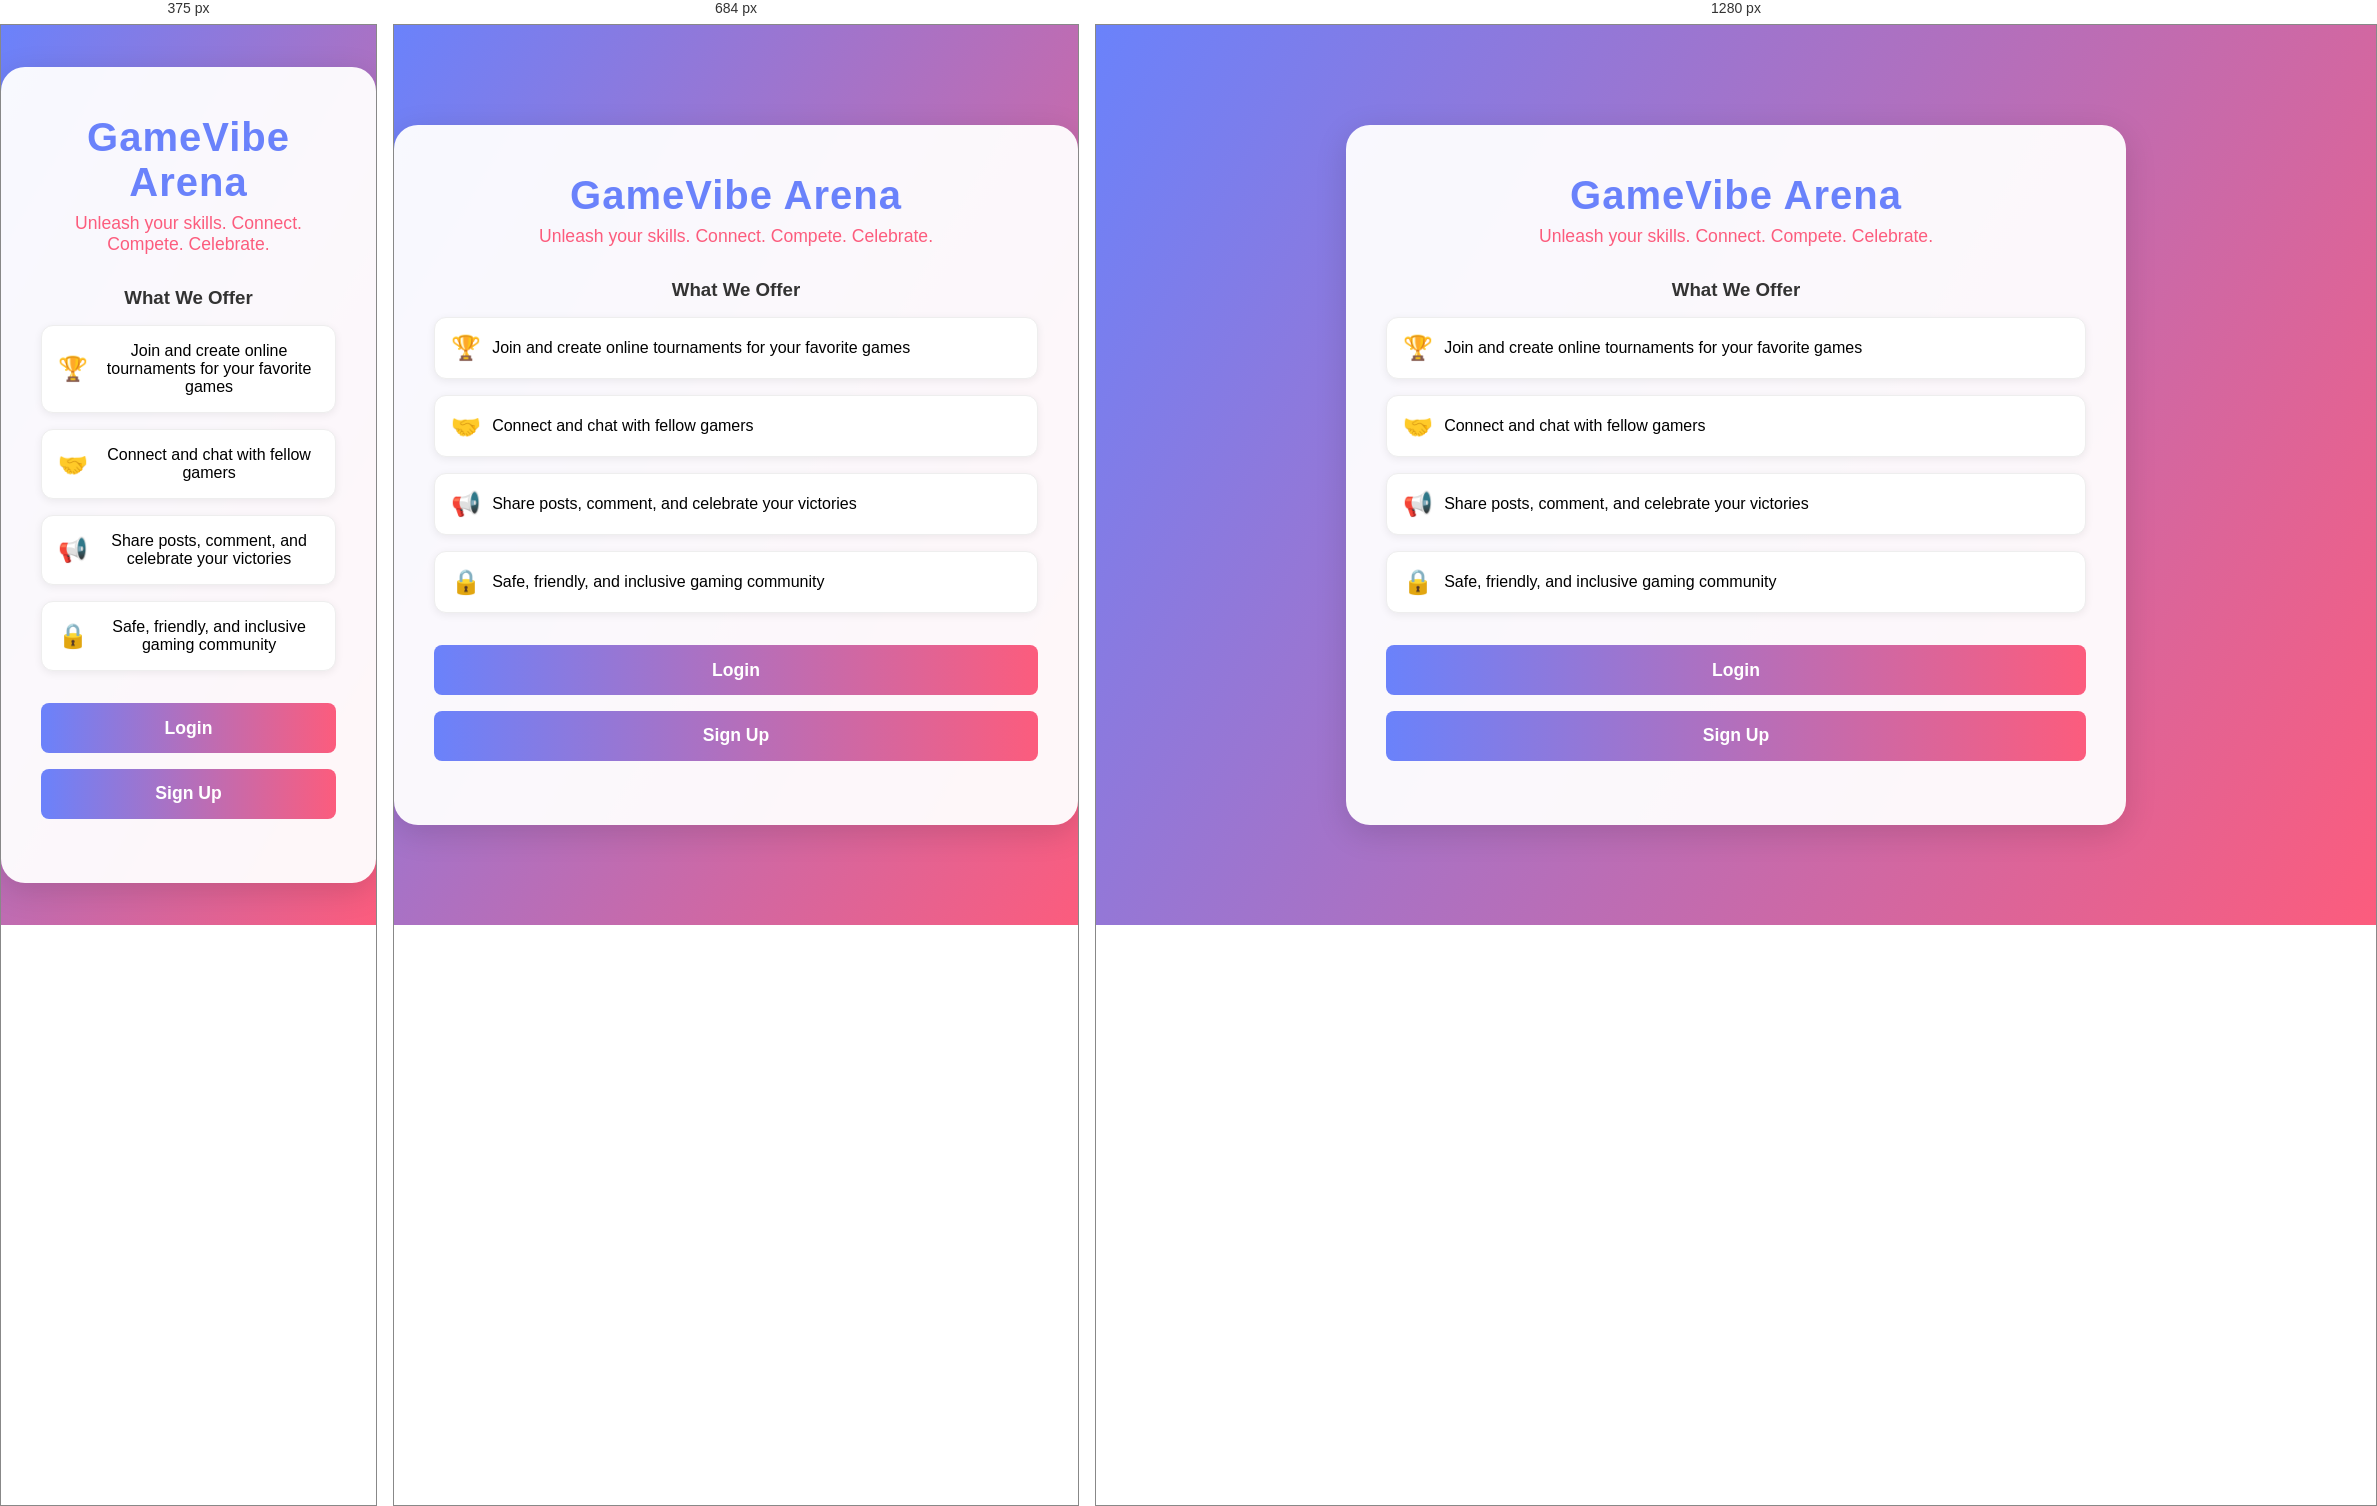
Rendered at 375 px, 684 px and 1280 px, left to right.

<!-- file: landing.html -->
<!DOCTYPE html>
<html lang="en">
<head>
  <meta charset="UTF-8">
  <title>Welcome to GameVibe Arena</title>
  <meta name="viewport" content="width=device-width, initial-scale=1.0">
  <link rel="stylesheet" href="styles/main.css">
  <style>
    body {
      background: linear-gradient(120deg, #6a82fb 0%, #fc5c7d 100%);
      min-height: 100vh;
      margin: 0;
      display: flex;
      align-items: center;
      justify-content: center;
      font-family: 'Segoe UI', Arial, sans-serif;
    }
    .cover-container {
      background: rgba(255,255,255,0.95);
      border-radius: 24px;
      box-shadow: 0 8px 32px #0002;
      padding: 3rem 2.5rem;
      text-align: center;
      max-width: 700px;
      width: 100%;
      animation: fadeIn 0.7s;
    }
    .cover-logo {
      font-size: 2.5rem;
      font-weight: bold;
      color: #6a82fb;
      margin-bottom: 0.5rem;
      letter-spacing: 1px;
    }
    .cover-tagline {
      color: #fc5c7d;
      font-size: 1.1rem;
      margin-bottom: 2rem;
    }
    .cover-btn {
      display: block;
      width: 100%;
      margin: 1rem 0;
      padding: 0.9rem 0;
      font-size: 1.1rem;
      border: none;
      border-radius: 8px;
      background: linear-gradient(90deg, #6a82fb, #fc5c7d);
      color: #fff;
      font-weight: 600;
      cursor: pointer;
      transition: background 0.2s, transform 0.2s;
    }
    .cover-btn:hover {
      background: linear-gradient(90deg, #fc5c7d, #6a82fb);
      transform: scale(1.03);
    }
    @keyframes fadeIn {
      from { opacity: 0; transform: translateY(30px);}
      to { opacity: 1; transform: translateY(0);}
    }
  </style>
</head>
<body>
  <div class="cover-container">
  <div class="cover-logo">GameVibe Arena</div>
  <div class="cover-tagline">Unleash your skills. Connect. Compete. Celebrate.</div>
<div class="cover-features">
  <h3 style="color:#333; margin-bottom:1rem;">What We Offer</h3>
  <ul style="list-style:none; padding:0; margin:0 0 2rem 0;">
    <li style="margin-bottom:1rem;">
      <div style="
        display: flex; 
        align-items: center; 
        background: #fff; 
        border-radius: 12px; 
        box-shadow: 0 2px 8px #0001; 
        padding: 1rem; 
        border: 1px solid #eee;">
        <span style="font-size:1.5rem; margin-right:0.7rem;">🏆</span>
        <span style="color:#000;">Join and create online tournaments for your favorite games</span>
      </div>
    </li>
    <li style="margin-bottom:1rem;">
      <div style="
        display: flex; 
        align-items: center; 
        background: #fff; 
        border-radius: 12px; 
        box-shadow: 0 2px 8px #0001; 
        padding: 1rem; 
        border: 1px solid #eee;">
        <span style="font-size:1.5rem; margin-right:0.7rem;">🤝</span>
        <span style="color:#000;">Connect and chat with fellow gamers</span>
      </div>
    </li>
    <li style="margin-bottom:1rem;">
      <div style="
        display: flex; 
        align-items: center; 
        background: #fff; 
        border-radius: 12px; 
        box-shadow: 0 2px 8px #0001; 
        padding: 1rem; 
        border: 1px solid #eee;">
        <span style="font-size:1.5rem; margin-right:0.7rem;">📢</span>
        <span style="color:#000;">Share posts, comment, and celebrate your victories</span>
      </div>
    </li>
    <li>
      <div style="
        display: flex; 
        align-items: center; 
        background: #fff; 
        border-radius: 12px; 
        box-shadow: 0 2px 8px #0001; 
        padding: 1rem; 
        border: 1px solid #eee;">
        <span style="font-size:1.5rem; margin-right:0.7rem;">🔒</span>
        <span style="color:#000;">Safe, friendly, and inclusive gaming community</span>
      </div>
    </li>
  </ul>
</div>
  <button class="cover-btn" onclick="location.href='login.html'">Login</button>
  <button class="cover-btn" onclick="location.href='signup.html'">Sign Up</button>
</div>
</body>
</html>

/* @media block from styles/main.css */
@media (max-width: 768px) {
    .modal-content {
        width: 95%;
        margin: 1rem;
        padding: 1.5rem;
    }
    
    .participant-item {
        flex-direction: column;
        align-items: flex-start;
        gap: 1rem;
    }
    
    .participant-actions {
        width: 100%;
        justify-content: flex-end;
    }
    
    .form-actions {
        flex-direction: column;
        gap: 0.5rem;
    }
    
    .btn-primary, .btn-secondary {
        width: 100%;
    }
}

/* @media block from styles/main.css */
@media (max-width: 600px) {
    .discussion-meta {
        flex-direction: column;
        gap: 0.5rem;
    }
    
    .discussion-actions {
        flex-direction: column;
    }
    
    .discussion-meta-full {
        flex-direction: column;
        gap: 0.5rem;
    }
}